The GitHub repository mohamedalimuse32-spec/GRADUATION_PROJECT1 contains a labelled image folder "dataset" with 4 categories: glioma, meningioma, no tumor, pituitary tumor. Examples follow, each with its label.

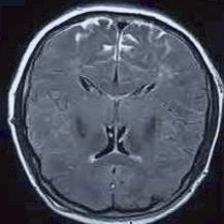
Label: no tumor

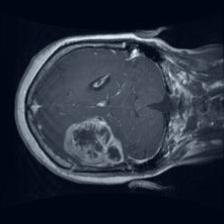
Label: glioma

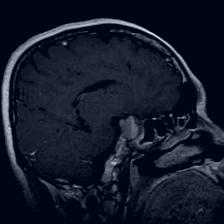
Label: pituitary tumor

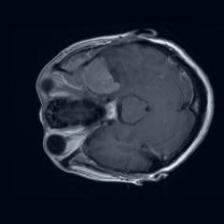
Label: meningioma

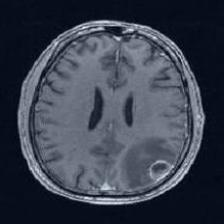
Label: no tumor

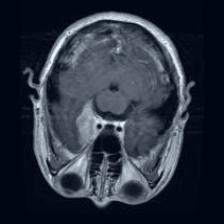
Label: meningioma
